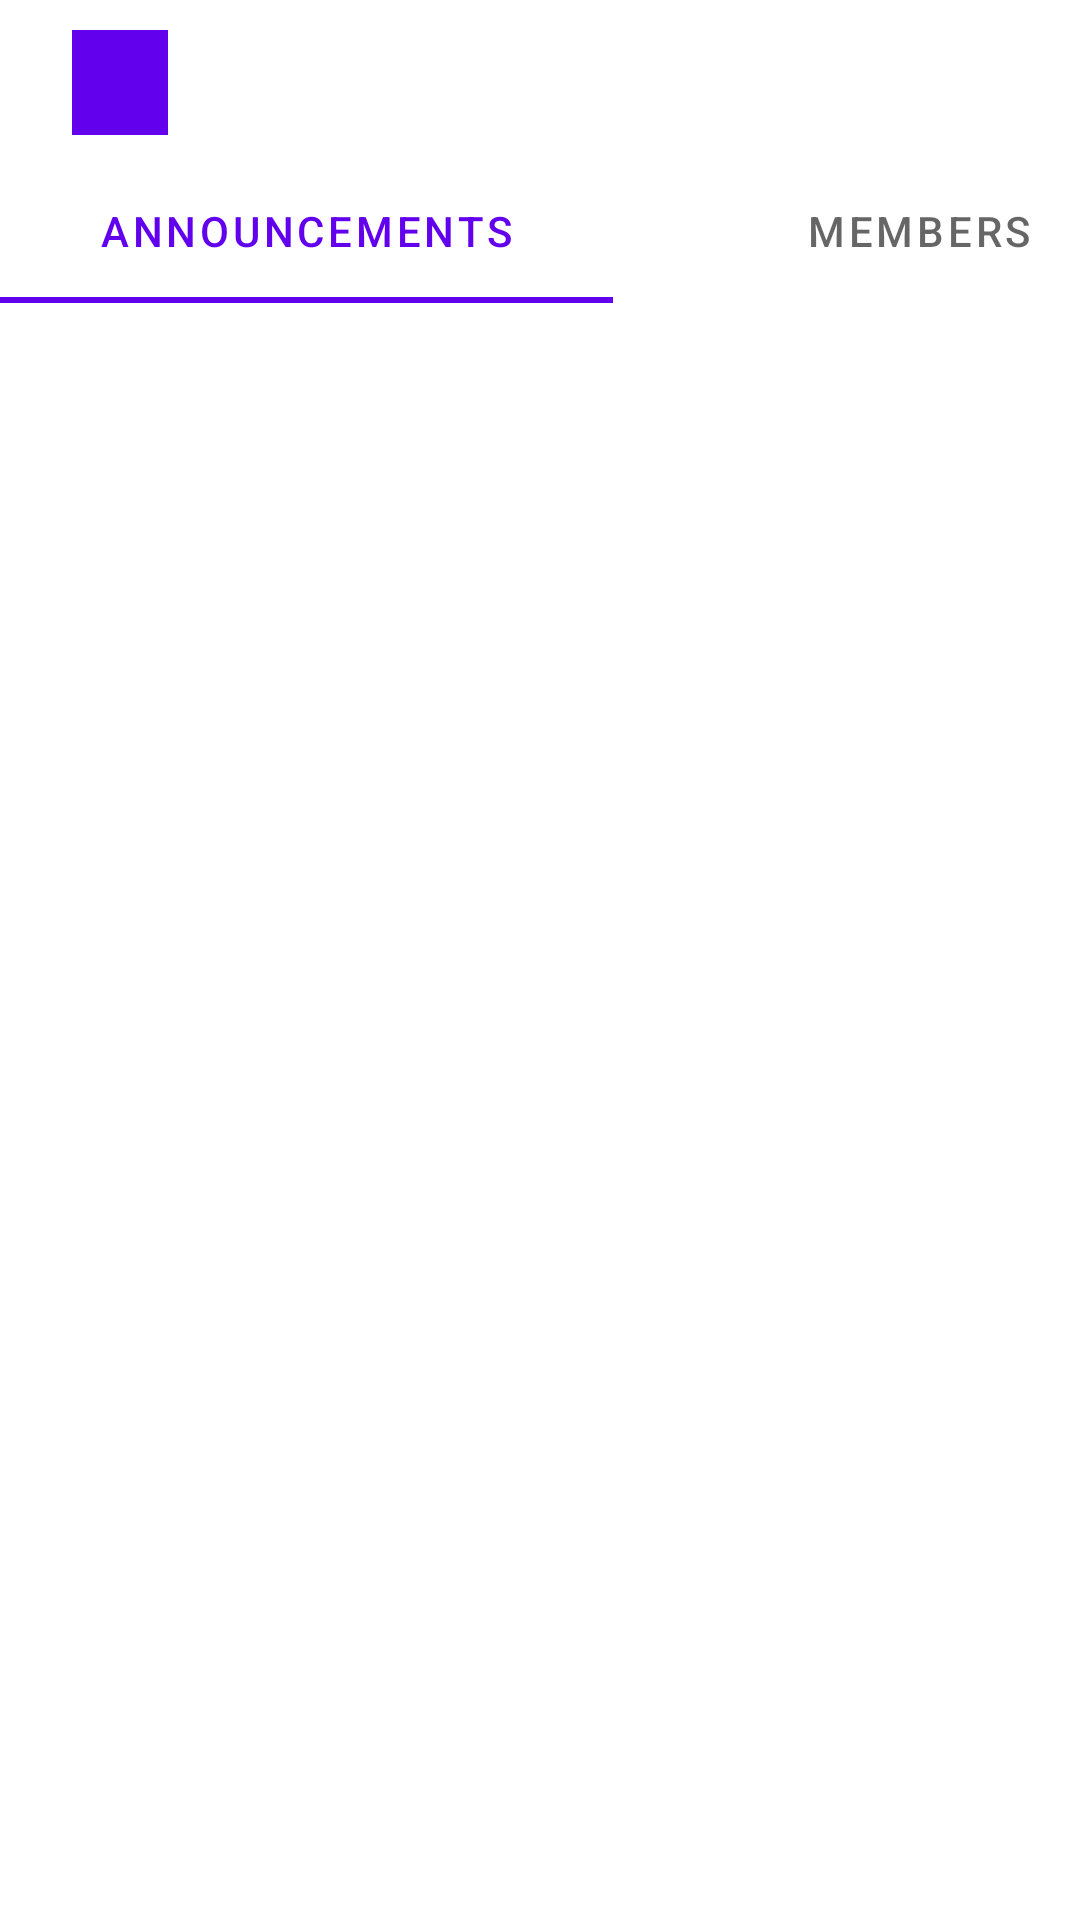

Produce the Android XML layout that renders to this screen, including the resource entries it uses.
<!-- AndroidManifest.xml: application theme Theme.ClubManager -->
<!-- res/layout/activity_room.xml -->
<?xml version="1.0" encoding="utf-8"?>
<androidx.constraintlayout.widget.ConstraintLayout xmlns:android="http://schemas.android.com/apk/res/android"
    xmlns:app="http://schemas.android.com/apk/res-auto"
    xmlns:tools="http://schemas.android.com/tools"
    android:layout_width="match_parent"
    android:layout_height="match_parent">

    <com.google.android.material.tabs.TabLayout
        android:id="@+id/tab"
        android:layout_width="409dp"
        android:layout_height="wrap_content"
        android:layout_marginTop="8dp"
        app:layout_constraintLeft_toLeftOf="parent"
        app:layout_constraintTop_toBottomOf="@+id/button4">

        <com.google.android.material.tabs.TabItem
            android:layout_width="wrap_content"
            android:layout_height="wrap_content"
            android:text="Announcements" />

        <com.google.android.material.tabs.TabItem
            android:layout_width="wrap_content"
            android:layout_height="wrap_content"
            android:text="Members" />
    </com.google.android.material.tabs.TabLayout>

    <androidx.recyclerview.widget.RecyclerView
        android:id="@+id/room_recyclerview"
        android:layout_width="match_parent"
        android:layout_height="wrap_content"
        app:layout_constraintLeft_toLeftOf="parent"
        app:layout_constraintTop_toBottomOf="@id/tab"/>


    <TextView
        android:id="@+id/textView2"
        android:layout_width="wrap_content"
        android:layout_height="wrap_content"
        android:paddingLeft="16dp"
        android:paddingRight="16dp"
        android:paddingBottom="4dp"
        android:paddingTop="4dp"
        android:layout_marginLeft="24dp"
        android:layout_marginTop="10dp"
        android:background="#FF6200EE"
        android:textAlignment="center"
        android:textColor="#F4F3F3"
        android:textSize="20sp"
        android:textStyle="bold"
        app:layout_constraintLeft_toLeftOf="parent"
        app:layout_constraintTop_toTopOf="parent" />

    <Button
        android:id="@+id/button4"
        android:layout_width="wrap_content"
        android:layout_height="wrap_content"
        android:layout_marginLeft="196dp"
        android:layout_marginTop="4dp"
        android:text="Create Announcements"
        android:visibility="gone"
        android:textAlignment="center"
        android:textSize="10sp"
        app:layout_constraintLeft_toLeftOf="parent"
        app:layout_constraintTop_toBottomOf="@id/textView2"
        app:layout_constraintBottom_toTopOf="@id/tab"/>


</androidx.constraintlayout.widget.ConstraintLayout>
<!-- resources referenced by this layout -->
<resources>
  <style name="Theme.ClubManager" parent="Theme.MaterialComponents.DayNight.DarkActionBar">
          
          <item name="colorPrimary">@color/purple_500</item>
          <item name="colorPrimaryVariant">@color/purple_700</item>
          <item name="colorOnPrimary">@color/white</item>
          
          <item name="colorSecondary">@color/teal_200</item>
          <item name="colorSecondaryVariant">@color/teal_700</item>
          <item name="colorOnSecondary">@color/black</item>
          
          <item name="android:statusBarColor" tools:targetApi="l">?attr/colorPrimaryVariant</item>
          
      </style>
  <!-- not gathered from this repository: default colours our renderer supplied (Android Studio template values) -->
  <color name="purple_500">#FF6200EE</color>
  <color name="purple_700">#FF3700B3</color>
  <color name="teal_200">#FF03DAC5</color>
  <color name="teal_700">#FF018786</color>
  <color name="black">#FF000000</color>
  <color name="white">#FFFFFFFF</color>
</resources>
